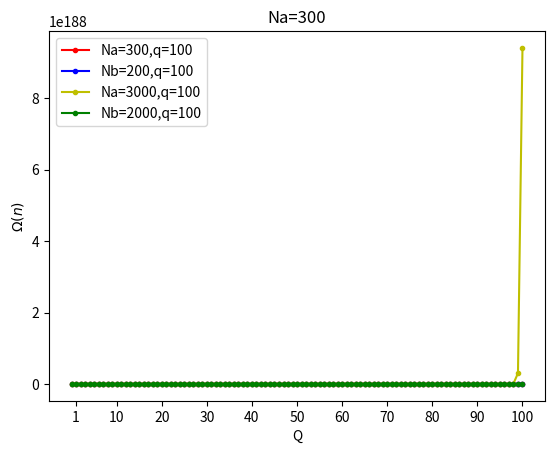

The matplotlib source for this figure:
import math
from math import log, exp
import matplotlib.pyplot as plt

#set a function to calculate factorial
def factor(N):
    N = int(N)
    total = 1
    if N<0:
        print('Error, N must be greater than 0')
    elif N>1: 
        for i in range(2,N+1):
            total *= i
    return total

#set a function to calculate possible Q
def Qa(N):
    Qa_series = [0]    
    for i in range(0,N):
        if len(Qa_series)<=1:
            Qa_series.append(1)
        else:
            Qa_series.append(Qa_series[-1]+1)
    return Qa_series

#set a function to calculate Omega Q
def Omega_Qa(N,m):
    Qa_series = [1]  
    for i in range(0,N):
        if i==0:
            Qa_series.append(1)
        else:
            a=int(100**(log(factor(i+m),100) - log(factor(i),100) - log(factor(m),100)))#transfer to log function
            Qa_series.append(a)
    return Qa_series

#plot all q and N value
plt.xticks([1,10,20,30,40,50,60,70,80,90,100])
plt.plot(Qa(100),Omega_Qa(100,300),'.-r',label=('Na=300,q=100'))
plt.plot(Qa(100),Omega_Qa(100,200),'.-b',label=('Nb=200,q=100'))
plt.plot(Qa(100),Omega_Qa(100,3000),'.-y',label=('Na=3000,q=100'))
plt.plot(Qa(100),Omega_Qa(100,2000),'.-g',label=('Nb=2000,q=100'))
plt.legend()
plt.title('Na='+str(300))
plt.xlabel('Q')
plt.ylabel('$\Omega(n)$')
plt.show()